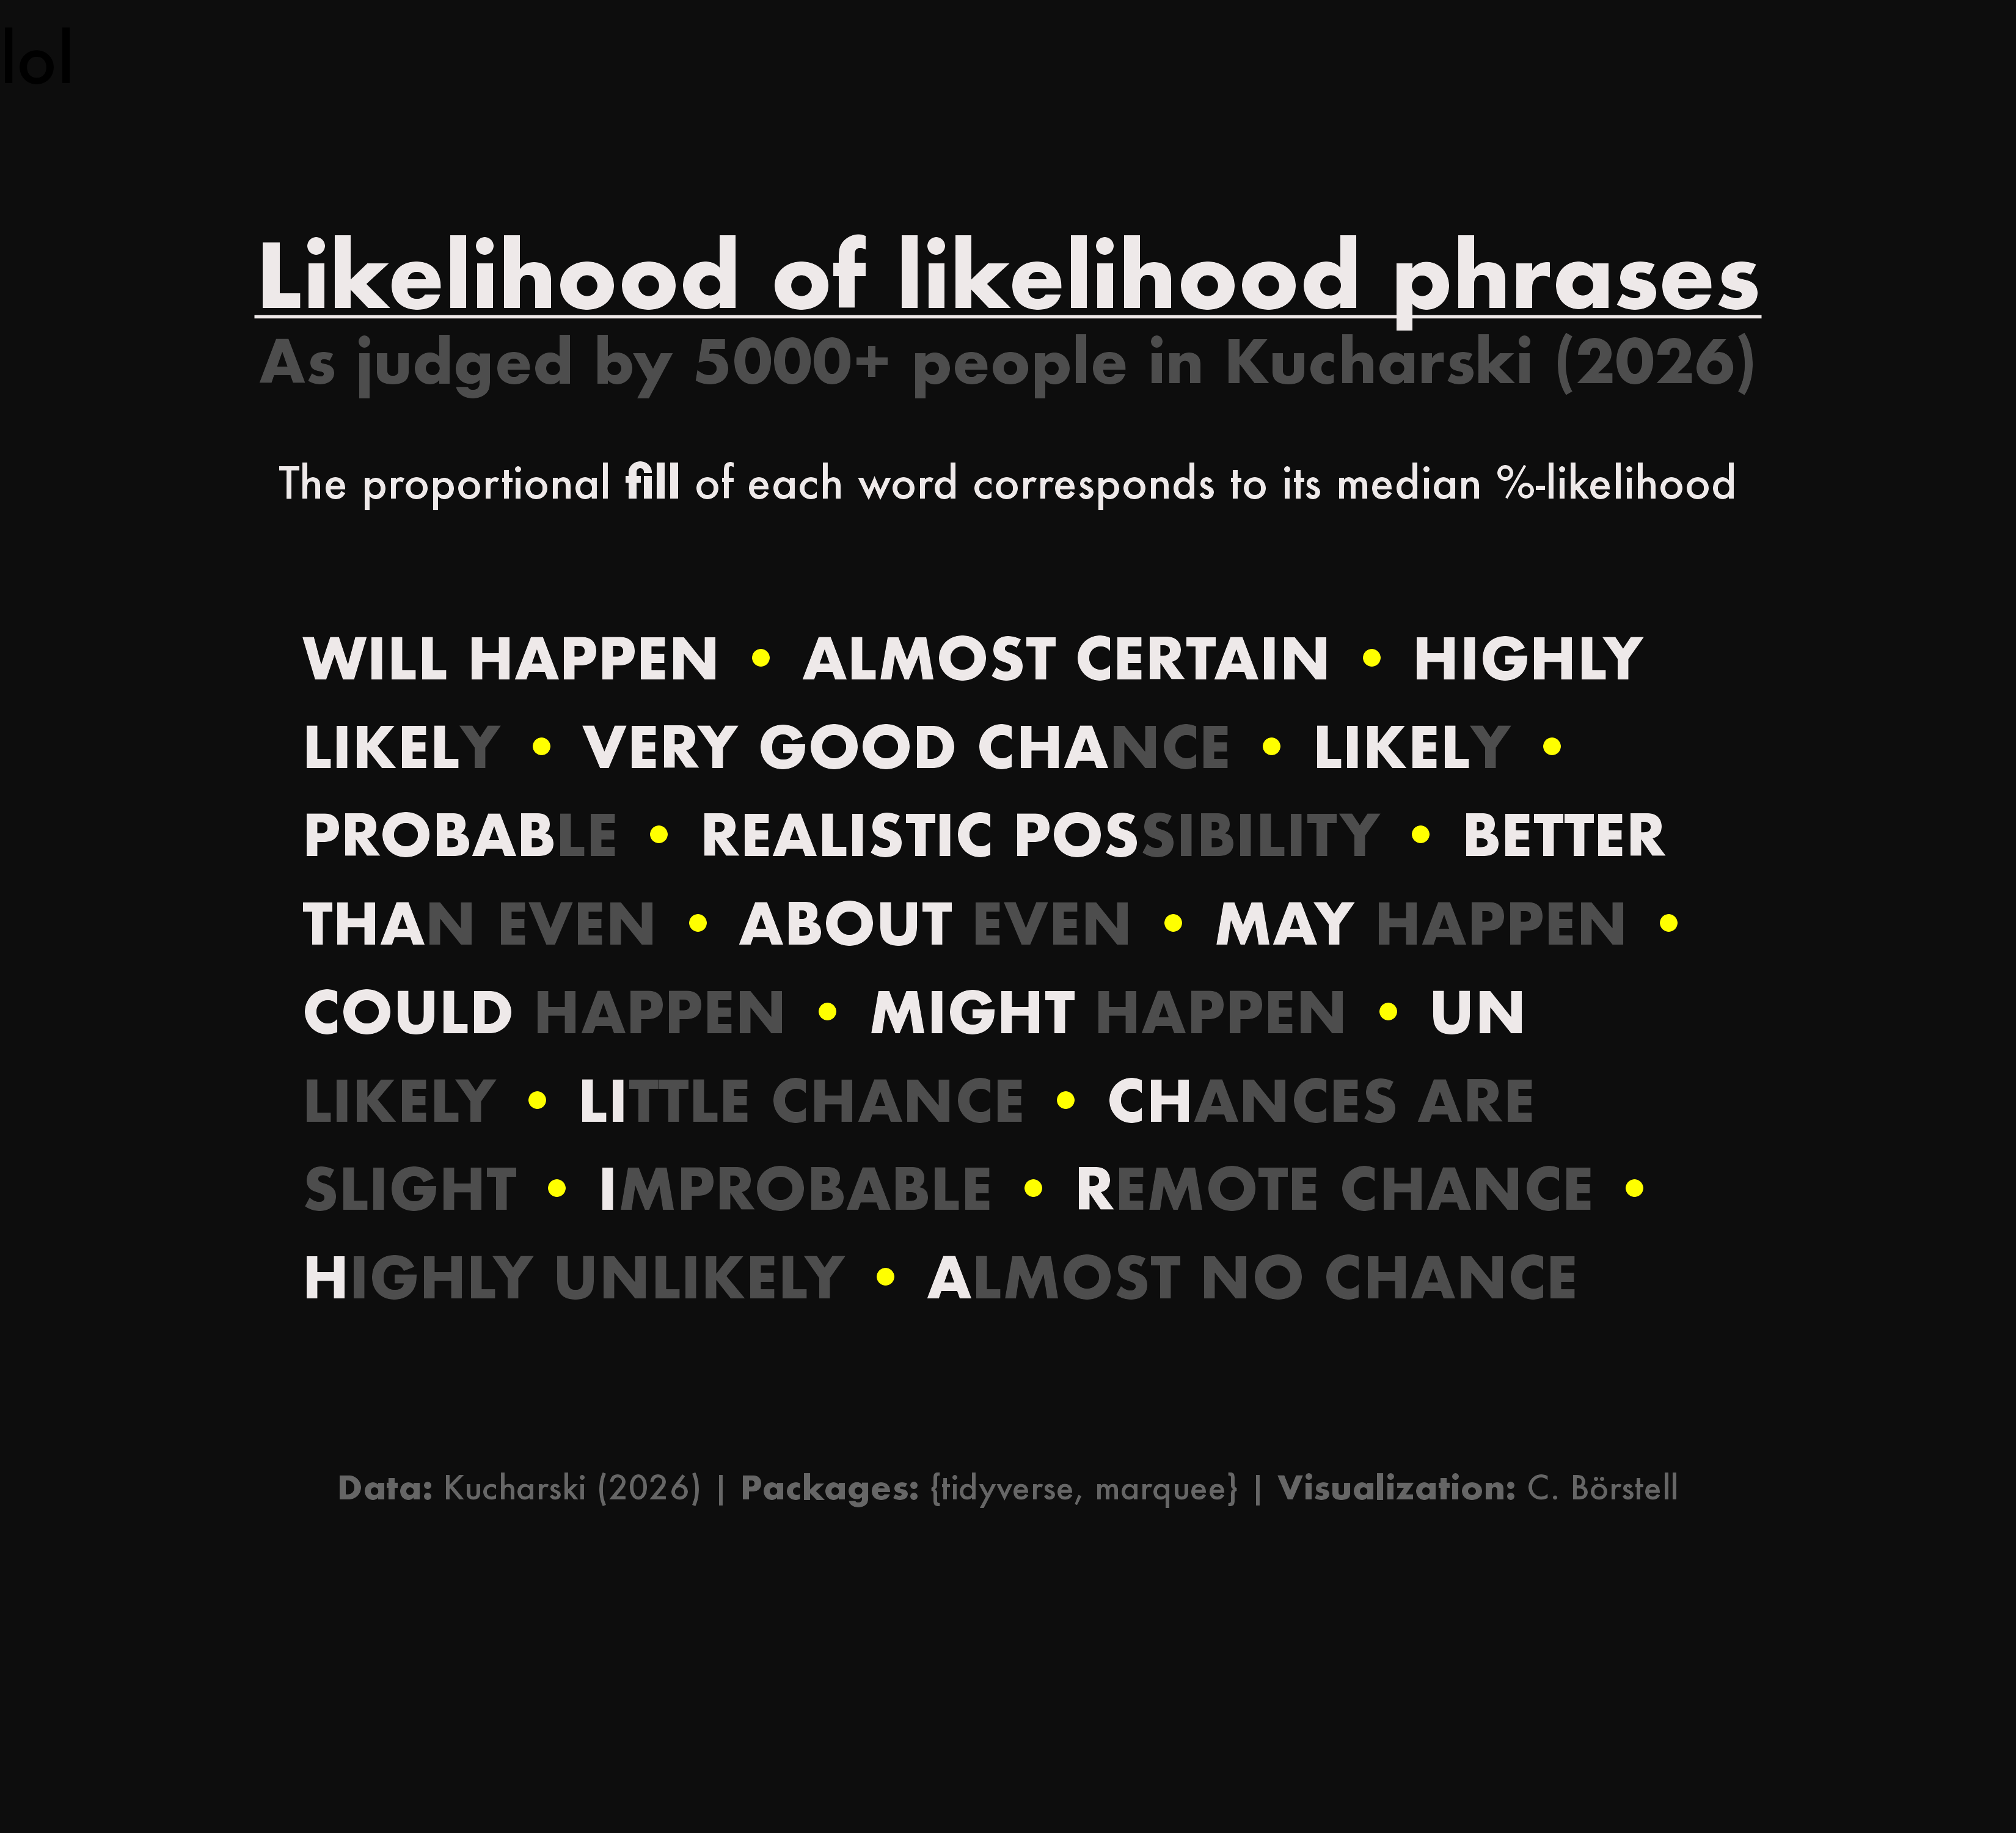

Write the R code that produced this figure.

# Load packages -----------------------------------------------------------

library(tidyverse)
library(marquee)



# Themes ------------------------------------------------------------------

font_main <- "Futura"
font_bold <- "Futura Bold"



# Read data ---------------------------------------------------------------


absolute_judgements <- 
  read_csv("https://raw.githubusercontent.com/rfordatascience/tidytuesday/main/data/2026/2026-03-10/absolute_judgements.csv")




# Process and plot data ---------------------------------------------------

absolute_judgements |> 
  summarize(med = median(probability), .by = term) |> 
  mutate(term = str_replace_all(term, "\\s", "X")) |> 
  mutate(len = str_length(term)) |> 
  mutate(filled = ceiling(len * (med / 100))) |> 
  mutate(part1 = str_extract(term, paste0("^\\w{", filled, "}")),
         part2 = str_extract(term, paste0("(^\\w{", filled, "})(.*$)"), group = 2)) |> 
  mutate(part1 = str_replace_all(part1, "X", " ") |> str_to_upper(),
         part2 = str_replace_all(part2, "X", " ") |> str_to_upper()) |> 
  arrange(desc(med)) |> 
  mutate(rank = row_number()) |> 
  reframe(word = str_c(str_glue("{{.snow2 {part1}}}"), str_glue("{{.grey30 {part2}}}"), collapse = " {.yellow •} ")) |> 
  ggplot() +
  geom_marquee(aes(x = 0, y = 0, label = word), 
               family = font_bold, width = .7) +
  labs(title = "lol") +
  annotate(GeomMarquee, x = 0, y = I(.9), label = "_Likelihood of likelihood phrases_", 
           color = "snow2", family = font_bold, size = 6) +
  annotate(GeomMarquee, x = 0, y = I(.85), label = "As judged by 5000+ people in Kucharski (2026)", 
           color = "grey30", family = font_bold, size = 4) +
  annotate(GeomMarquee, x = 0, y = I(.78), label = "The proportional **fill** of each word corresponds to its median %-likelihood", 
           color = "snow2", family = font_main, size = 3) +
  annotate(GeomMarquee, x = 0, y = I(.2), label = "**Data:** Kucharski (2026) | **Packages:** {tidyverse, marquee} | **Visualization:** C. Börstell", 
           color = "grey40", family = font_main, size = 2.25) +
  theme_void(paper = "grey5", base_family = font_main)



# Save plot ---------------------------------------------------------------

ggsave("likely.png", width = 5.5, height = 5, units = "in", dpi = 600)

  
